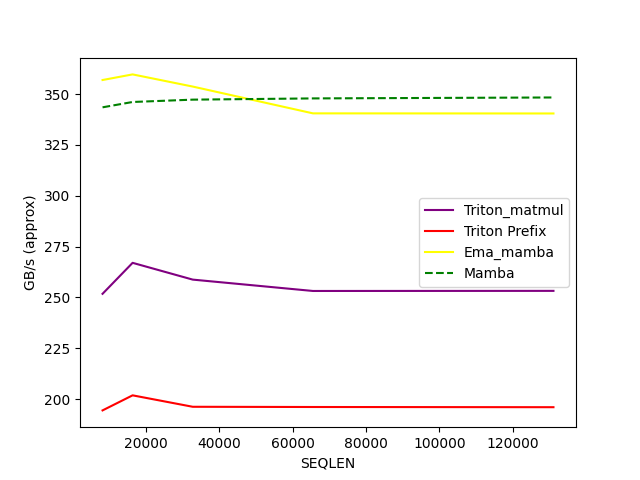

The file beside this chart, header and first rows:
SEQLEN, Triton_matmul, Triton Prefix, Ema_mamba, Mamba
8192, 251.8, 194.4, 356.9, 343.5
16384, 267, 201.9, 359.7, 346.1
32768, 258.8, 196.2, 353.7, 347.3
65536, 253.2, 196.1, 340.5, 347.9
131072, 253.2, 196, 340.5, 348.3
